Photos from the image-classification dataset "xray_project" in the GitHub repository fenshui888/xray_project. Its 3 classes are: bacterial pneumonia, normal, viral pneumonia.

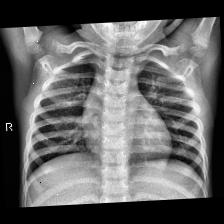
Label: normal

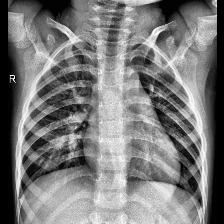
Label: normal

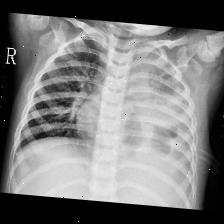
Label: viral pneumonia

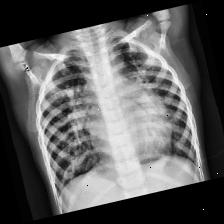
Label: bacterial pneumonia

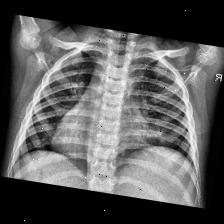
Label: viral pneumonia

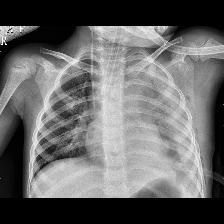
Label: bacterial pneumonia
